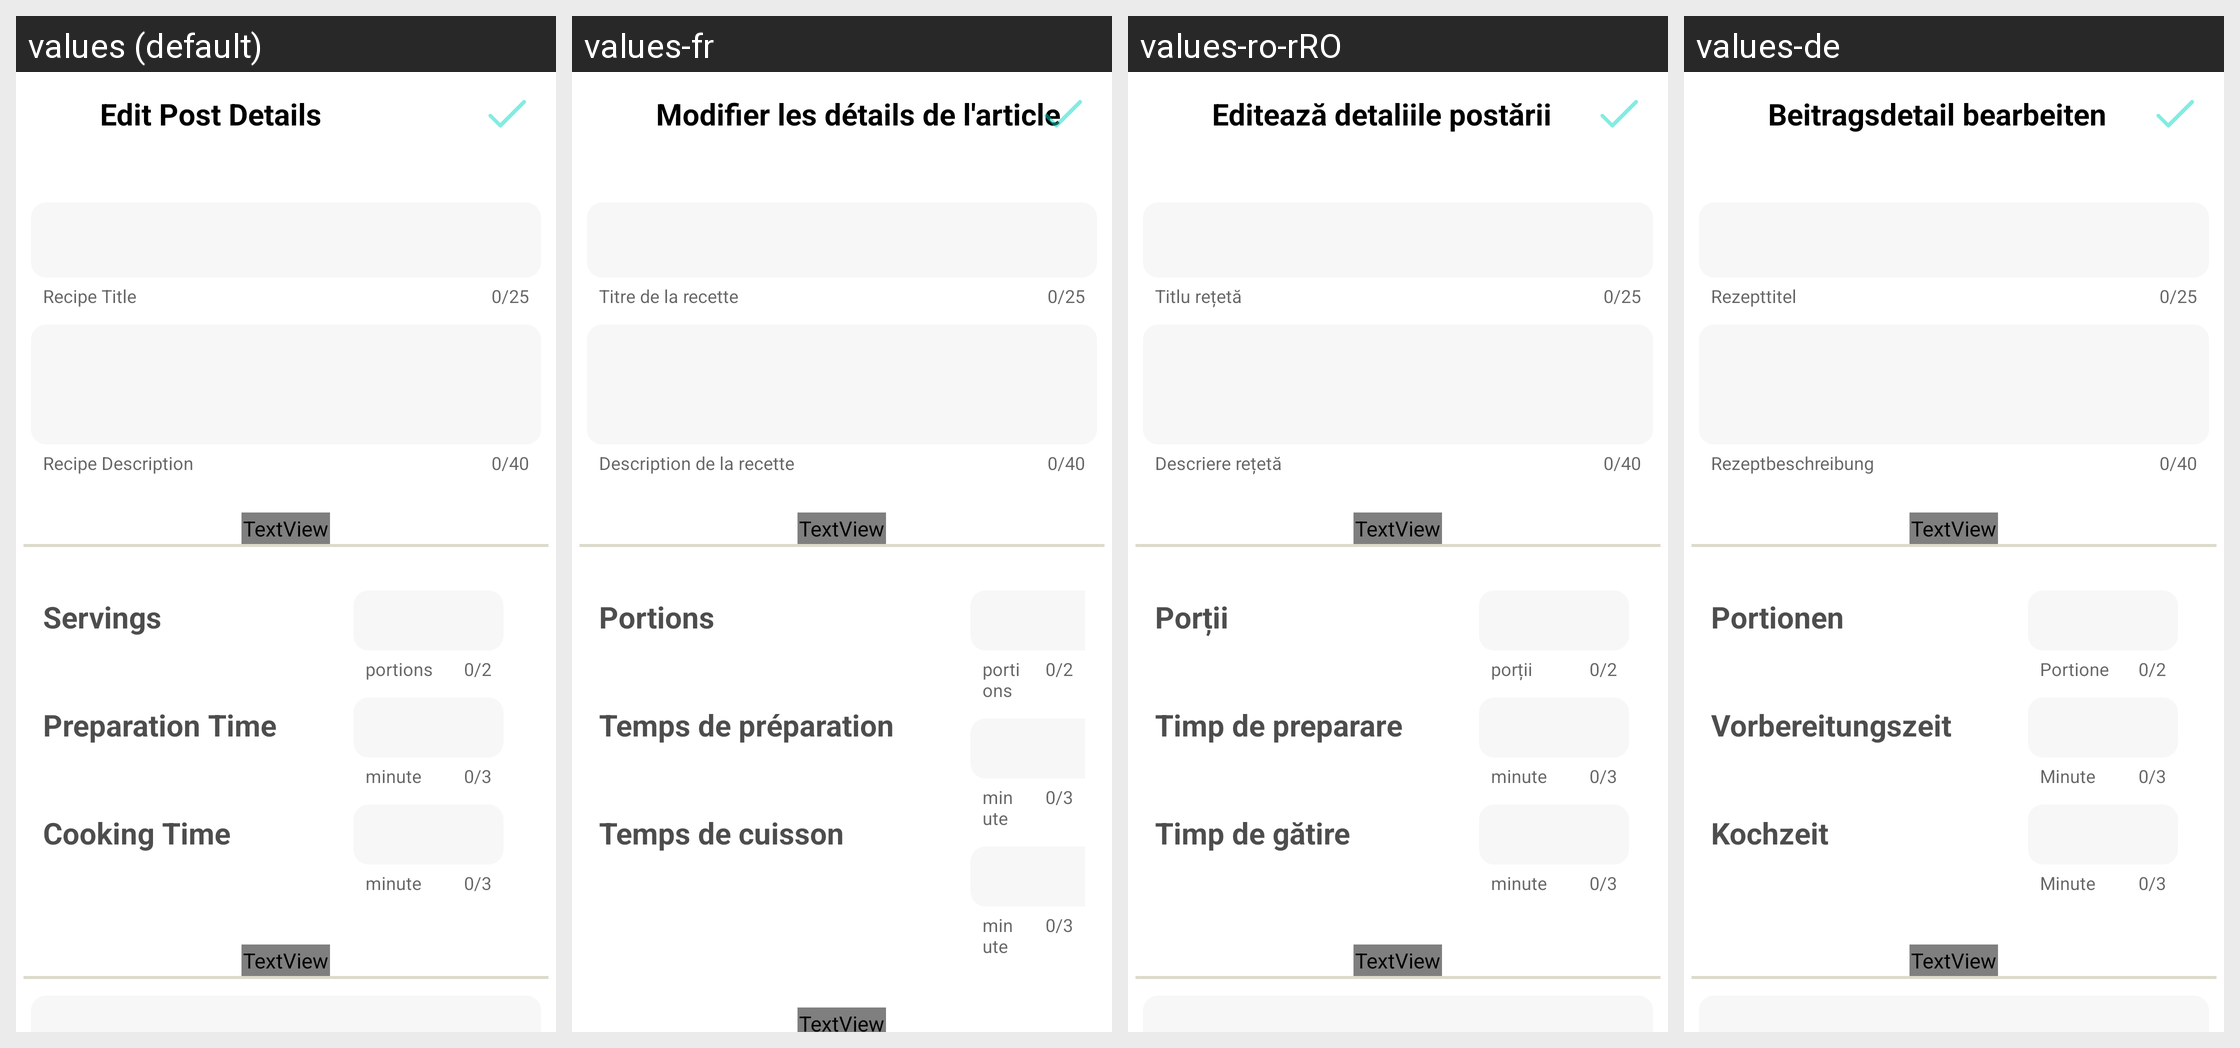

Strings drawn on this Android screen and how each of the app's shown locales translates them:
Android screen res/layout/activity_edit_post.xml rendered under 4 locales, left to right: values (default), values-fr, values-ro-rRO, values-de. Device: Nexus 5 (rendered at 1080×1920; each locale shown at half size, 540×960, under a caption strip naming it); theme Theme.AppCompat.NoActionBar.
Other locales in the repository, not shown: values-en.
Strings drawn on this screen, with the default value and each locale's value (text and hints the layout hard-codes appear in the picture but are not listed):

edit_post
  values: Edit Post Details
  values-fr: Modifier les détails de l'article
  values-ro-rRO: Editează detaliile postării
  values-de: Beitragsdetail bearbeiten

helpText_title
  values: Recipe Title
  values-fr: Titre de la recette
  values-ro-rRO: Titlu rețetă
  values-de: Rezepttitel

helpText_description
  values: Recipe Description
  values-fr: Description de la recette
  values-ro-rRO: Descriere rețetă
  values-de: Rezeptbeschreibung

tv_servings
  values: Servings
  values-fr: Portions
  values-ro-rRO: Porții
  values-de: Portionen

tv_preparation_time
  values: Preparation Time
  values-fr: Temps de préparation
  values-ro-rRO: Timp de preparare
  values-de: Vorbereitungszeit

tv_cooking_time
  values: Cooking Time
  values-fr: Temps de cuisson
  values-ro-rRO: Timp de gătire
  values-de: Kochzeit

helpText_portions
  values: portions
  values-fr: portions
  values-ro-rRO: porții
  values-de: Portionen

helpText_minute
  values: minute
  values-fr: minute
  values-ro-rRO: minute
  values-de: Minute

helpText_ingredients
  values: Write recipe ingredients
  values-fr: Ecrire les ingrédients de la recette
  values-ro-rRO: Scrieți ingredientele rețetei
  values-de: Schreiben Sie Zutaten für das Rezept

helpText_directions
  values: Write the preparation instructions
  values-fr: Rédiger les instructions de préparation
  values-ro-rRO: Scrieți instrucțiunile de pregătire
  values-de: Schreiben Sie die Vorbereitungsanweisungen
